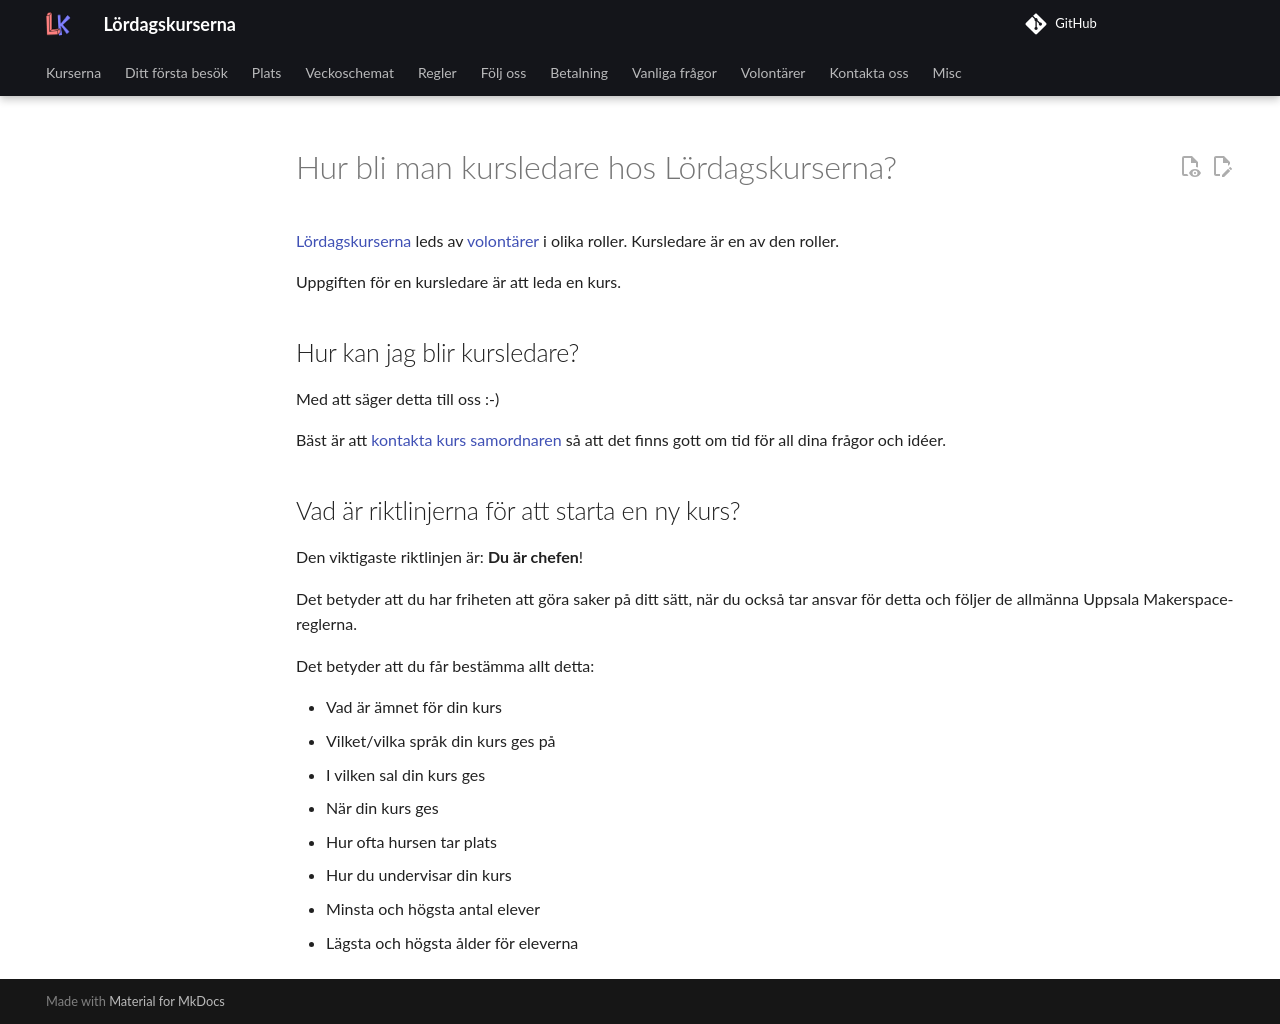

repository: uppsala-makerspace/loerdagskurser · page: volontaerer/bli_kursledare_generated_sv/index.html · generator: jekyll


# Hur bli man kursledare hos Lördagskurserna?


[Lördagskurserna](https://uppsala-makerspace.github.io/loerdagskurser/)
leds av [volontärer](https://uppsala-makerspace.github.io/loerdagskurser/volontaerer) i olika roller.
Kursledare är en av den roller.

Uppgiften för en kursledare är att leda en kurs.

## Hur kan jag blir kursledare?


Med att säger detta till oss :-)

Bäst är att [kontakta kurs samordnaren](https://uppsala-makerspace.github.io/loerdagskurser/kontakta_oss)
så att det finns gott om tid för all dina frågor och idéer.

## Vad är riktlinjerna för att starta en ny kurs?


Den viktigaste riktlinjen är: **Du är chefen**!

Det betyder att du har friheten att göra saker på ditt sätt,
när du också tar ansvar för detta
och följer de allmänna Uppsala Makerspace-reglerna.

Det betyder att du får bestämma allt detta:

- Vad är ämnet för din kurs
- Vilket/vilka språk din kurs ges på
- I vilken sal din kurs ges
- När din kurs ges
- Hur ofta hursen tar plats
- Hur du undervisar din kurs
- Minsta och högsta antal elever
- Lägsta och högsta ålder för eleverna
